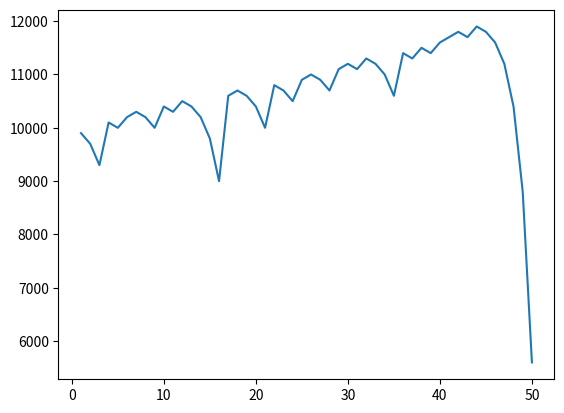

Source code (Python):
import random
import matplotlib.pyplot as plt
import time

def rollDice():
    roll = random.randint(1,100)
    if(roll == 100):
        #print(roll, 'Play again')
        return False
    elif (roll <= 50):
        #print(roll,'Play again')
        return False
    elif (roll < 100 and roll > 50):
        #print(roll, 'You win!')
        return True

# Wager increases 2 folds if the previousWager is lost
def doubler_bettor(funds, initial_wager, wager_count):
    value = funds
    wager = initial_wager

    wX = []
    vY = []

    currentWager = 1
    previousWager = 'win'
    previousWagerAmount = initial_wager

    while currentWager <= wager_count:
        if previousWager == 'win':
            print('Won the last wager')
            if rollDice():
                value += wager
                print(value)
                wX.append(currentWager)
                vY.append(value)
            else:
                value -= wager
                previousWager = 'loss'
                previousWagerAmount = wager
                wX.append(currentWager)
                vY.append(value)
                if value < 0:
                    print("We went broke after", currentWager, 'bets')
                    break

        elif previousWager == 'loss':
            print('Doubling now!!')

            if rollDice():
                wager = previousWagerAmount * 2
                print('We won', wager)
                value += wager
                print(value)
                wager = initial_wager
                previousWager = 'win'
                wX.append(currentWager)
                vY.append(value)

            else:
                wager = previousWagerAmount * 2
                print('We lost', wager)
                value -= wager
                if value < 0:
                    print('We went broke after', currentWager, 'bets')
                    break
                print(value)
                previousWager = 'loss'
                previousWagerAmount = wager
                wX.append(currentWager)
                vY.append(value)
        currentWager += 1
    print(value)
    plt.plot(wX, vY)



doubler_bettor(10000, 100, 1000)
plt.show()
#time.sleep(555)


#def simple_bettor(funds, initial_wager, wager_count):
#    value = funds
#    wager = initial_wager
#
#    wX = []
#    vY = []
#
#    currentWager = 1
#
#    while(currentWager <= wager_count):
#        if rollDice():
#            value += wager
#            wX.append(currentWager)
#            vY.append(value)
#        else:
#            value -= wager
#            wX.append(currentWager)
#            vY.append(value)
#
#        currentWager += 1
#
#    if value < 0:
#        print('Broke,', 'Funds:',value)
#    else: 
#        print('Rich,', 'Funds:',value)
#
#    plt.plot(wX, vY)
#x = 0
#while(x < 1000):
#    simple_bettor(10000, 100, 1000)
#    x += 1
#
#plt.ylabel('Account Value')
#plt.xlabel('Wager Count')
#
#plt.show()
